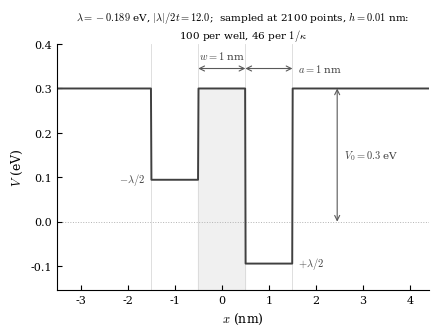
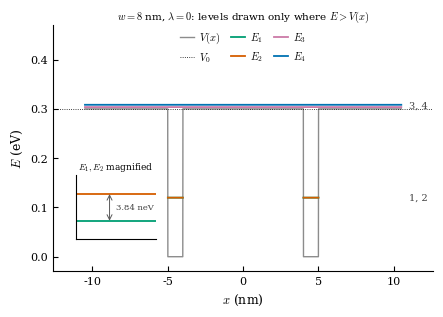
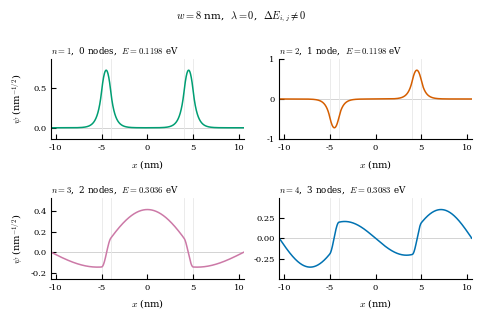
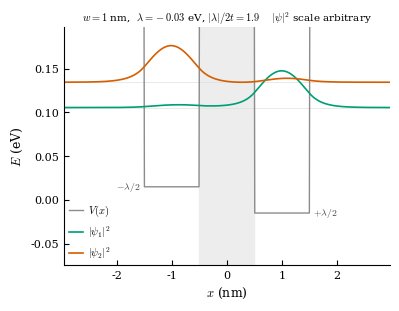
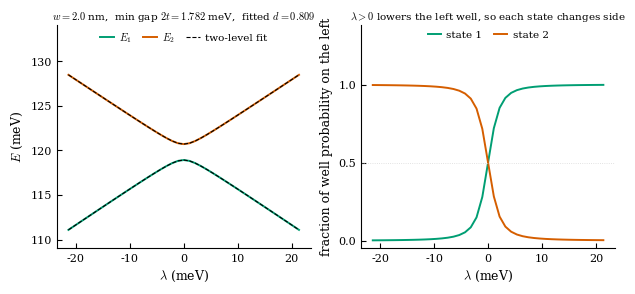
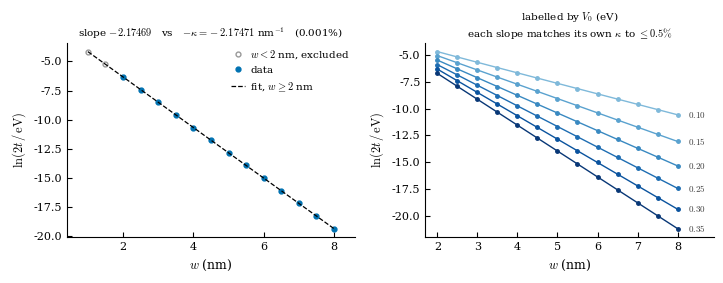

Here is the Python script that generated these plots, in order:
"""
Tilted double well energy levels by finite difference. 

[E] = eV
[ψ] = nm^(-1/2)
"""

import os

import numpy as np
from scipy.linalg import eigh_tridiagonal
from scipy.optimize import linear_sum_assignment
from scipy.optimize import curve_fit
from scipy.sparse import diags_array

HBAR2_OVER_2M = 0.0380998   # hbar^2 / 2m_e, eV nm^2
A = 1.0                     # well width, nm
V0 = 0.30                   # well depth, eV
W_FIT = 2.0                 # nm 
M = 2100                    # interior points
W, W_B, LAMDA_B = 8.0, 1.0, -0.03


def hamiltonian(x, lamda, w, a=A, V0=V0):
    """
    Build the finite-difference Hamiltonian for a tilted double well.

    Discretises the TISE on grid x, giving a tridiagonal H with kinetic
    coupling -k off-diagonal and (2k + V_i) on-diagonal. V is ±lamda/2 inside
    two wells of width a separated by gap w and V0 elsewhere.

    Returns H (for eigenstates/eigenvalues) and V (to verify potential shape).
    """
    h = (x[-1] - x[0]) / (x.size - 1)
    if not np.allclose(np.diff(x), h):
        raise ValueError("Non-uniform grid spacing.")

    w = round(w / h) * h
    a = round(a / h) * h

    r = np.round(2 * np.abs(x) / h) * h / 2
    in_well = (r >= w / 2) & (r < w / 2 + a)

    V = np.full(x.size, V0)
    V[in_well] = np.sign(x[in_well]) * lamda / 2

    # tridiagonal hamiltonian matrix
    k = HBAR2_OVER_2M / h**2  #eV
    off = np.full(x.size - 1, -k)  
    dia = 2 * k + V  
    H = diags_array([off, dia, off], format="csr", offsets=[-1, 0, 1])  # type: ignore

    return H, V


def track(x, lamdas, w, n_track=2, a=A, V0=V0):
    """
    Track the lowest n_track energy levels and eigenstates across a lamda sweep.

    Builds H at each lamda and diagonalises it, matching each new state to
    the last by overlap and fixing its sign to stay continuous.

    Returns E, psi (tracked) and ovl_min, the worst overlap matched.
    """
    E = np.empty((lamdas.size, n_track))
    psi = np.empty((lamdas.size, x.size, n_track))

    H = hamiltonian(x, lamdas[0], w, a, V0)[0]
    prev = eigh_tridiagonal(H.diagonal(0), H.diagonal(-1), select="i", select_range=(0, n_track - 1))[1]
    top = np.abs(prev).argmax(axis=0)
    prev = prev * np.sign(prev[top, np.arange(n_track)])

    # sequential by nature - each lambda continues the eigenvectors of the last
    ovl_min = 1.0
    for i, lamda in enumerate(lamdas):
        H = hamiltonian(x, lamda, w, a, V0)[0]
        Ei, vi = eigh_tridiagonal(H.diagonal(0), H.diagonal(-1), select="i", select_range=(0, n_track - 1))

        ovl = np.abs(prev.T @ vi)                   # |<prev|new>|: sign gone
        keep = linear_sum_assignment(-ovl)[1]       # one partner per state
        ovl_min = min(ovl_min, ovl[np.arange(n_track), keep].min())

        Ei, vi = Ei[keep], vi[:, keep]
        vi = vi * np.sign(np.einsum("ij,ij->j", prev, vi))   # keep sign smooth
        E[i], psi[i], prev = Ei, vi, vi

    return E, psi, ovl_min

def sweep(x, ws, n_lam=21, span=12.0, n_track=2, a=A, V0=V0):
    """
    Sweep lamda over a range of well separations, w, tracking n_track levels.

    For each w, first tracks at lamda=0 to get 2t, the pure tunnelling
    gap. The lamda grid is then scaled by 2t*span, to account for t dependence
    on w.

    Returns lamdas, E (tracked energies), and two_t, one per w.
    """
    two_t = np.empty(ws.size)
    lamdas = np.empty((ws.size, 2 * n_lam - 1))
    E = np.empty((ws.size, 2 * n_lam - 1, n_track))

    for i, w in enumerate(ws):
        gap0 = track(x, np.array([0.0]), w, n_track, a, V0)[0][0]
        two_t[i] = gap0[1] - gap0[0]        # sets the lambda scale below

        half = np.linspace(0.0, span * two_t[i], n_lam)
        lamdas[i] = np.concatenate([-half[:0:-1], half])   # contains 0 exactly
        E[i] = track(x, lamdas[i], w, n_track, a, V0)[0]

    return lamdas, E, two_t


def two_level_gap(lamda, d, two_t):
    """The 2x2 model in the localised basis: d lamda the energy difference
    the tilt opens between the wells, two_t the gap at lamda = 0."""
    return np.sqrt((d * lamda) ** 2 + two_t ** 2)


def measure(x, run, a=A, V0=V0) -> dict:
    """
    Computes bound states, orders states, and performs independent
    cross-checks of d and kappa (fit vs direct, plus grid convergence),
    returning the measured results as a dictionary.
    """
    h =(x[-1] - x[0]) / (x.size - 1)
    lamda0 = np.array([0.0])
    ws, V0s = run["ws"], run["V0s"]
    lamdas, Esw, two_t, EV = run["lamdas"], run["E"], run["two_t"], run["EV"]

    # the bound states themselves, and the node count as an independent check
    E8, psi8, _ = track(x, lamda0, W, 8, a, V0)
    E8, psi8 = E8[0], psi8[0] / np.sqrt(h)      # 2-norm -> unit integral
    nodes = [int((np.diff(np.sign(p[p != 0])) != 0).sum()) for p in psi8.T]

    # ordering and continuity of the tracked states through a crossing
    lamda_tr = np.linspace(-0.05, 0.05, 41)
    Etr, _, ovl = track(x, lamda_tr, W_B, 2, a, V0)
    swaps = int(np.sum(np.diff(np.sign(Etr[:, 0] - Etr[:, 1])) != 0))

    i0, iw = lamdas.shape[1] // 2, int(np.argmin(np.abs(ws - W_FIT)))
    # below w = 2 nm the wells are coupled strongly enough that the local slope has not yet reached -kappa
    keep = ws >= W_FIT
    kappa = np.sqrt((V0 - Esw[:, i0, :].mean(axis=1)) / HBAR2_OVER_2M)

    # tilt and coupling, two ways each: fitted, and read off the wavefunction
    (d_fit, t2_fit), _ = curve_fit(two_level_gap, lamdas[iw], Esw[iw, :, 1] - Esw[iw, :, 0], p0=(1.0, two_t[iw]))
    mL = (x >= -(ws[iw] / 2 + a)) & (x < -ws[iw] / 2)
    mR = (x > ws[iw] / 2) & (x < ws[iw] / 2 + a)
    psi0 = track(x, lamda0, ws[iw], 2, a, V0)[1][0]
    loc = (psi0[:, 0] + psi0[:, 1]) / np.sqrt(2)   # localised in one well
    d_psi = abs((loc[mL] ** 2).sum() - (loc[mR] ** 2).sum())

    # kappa, two ways: the log-gap slope, and sqrt((V0 - E)/(hbar^2/2m))
    (slope, icept), cov = np.polyfit(ws[keep], np.log(two_t[keep]), 1, cov=True)
    gV = EV[:, :, 1] - EV[:, :, 0]
    kV = np.sqrt((V0s[:, None] - EV.mean(axis=2)) / HBAR2_OVER_2M)[:, keep]
    sV = np.array([np.polyfit(ws[keep], np.log(g[keep]), 1)[0] for g in gV])

    # where float64 runs out, and whether the slope survives refinement
    floor = np.finfo(float).eps * 4 * HBAR2_OVER_2M / h**2
    M_WIDE = 2704                       # a wider box, and the same box at h/3
    M_FINE = 3 * (x.size + 1) - 1
    L_grid, L_wide = (x.size + 1) * h, (M_WIDE + 1) * h
    xb = -L_wide / 2 + h * np.arange(1, M_WIDE + 1)
    gap_fl = [np.diff(track(xb, lamda0, wf, 2, a, V0)[0][0])[0] for wf in (11.0, 12.0, 13.0)]

    conv = []
    for Lc, Mc in ((L_grid, x.size), (L_grid, M_FINE), (L_wide, M_WIDE)):
        hc = Lc / (Mc + 1)
        xc = -Lc / 2 + hc * np.arange(1, Mc + 1)
        conv.append(np.polyfit(ws[keep], [np.log(np.diff(track(xc, lamda0, wc, 2, a, V0)[0][0])[0]) for wc in ws[keep]], 1)[0])

    return dict(
        A=a, W=W, V0=V0, h=h, ws=ws, V0s=V0s, keep=keep, two_t=two_t,
        E8=E8, psi8=psi8, nodes=nodes,
        ovl=ovl, swaps=swaps,
        two_t_fig=two_t[iw], gV=gV, d_fit=d_fit, d_psi=d_psi, t2_fit=t2_fit,
        slope=slope, icept=icept, slope_se=np.sqrt(cov[0, 0]),
        k_ind=kappa[keep].mean(), sV=sV, kV=kV.mean(axis=1),
        floor=floor, gap_fl=gap_fl, conv=conv)


def figures(x, run, results, outdir="figures"):
    """
    Generate figures from the results dict of measure, computing the
    potentials and states drawn behind them from x and run.
    """
    import matplotlib.pyplot as plt
    from matplotlib.transforms import Bbox

    os.makedirs(outdir, exist_ok=True)
    plt.rcParams.update({
        "figure.figsize": (3.5, 2.6), "savefig.dpi": 300,
        "savefig.bbox": "tight", "font.family": "serif",
        "mathtext.fontset": "cm", "font.size": 9, "axes.labelsize": 9,
        "xtick.labelsize": 8, "ytick.labelsize": 8, "legend.fontsize": 7.5,
        "axes.linewidth": 0.8, "lines.linewidth": 1.4,
        "axes.spines.top": False, "axes.spines.right": False,
        "xtick.direction": "in", "ytick.direction": "in",
        "legend.frameon": False, "axes.titlesize": 7.5, "axes.titlepad": 4.0,
    })
    COLOURS = ["#009E73", "#D55E00", "#CC79A7", "#0072B2"]
    PAIR = (4.9, 3.2)          
    LEG = dict(frameon=False, columnspacing=1.1, handlelength=1.3, handletextpad=0.5, borderpad=0.0)
    A, W, V0, h = results["A"], results["W"], results["V0"], results["h"]
    ws, two_t, lamdas = results["ws"], results["two_t"], run["lamdas"]
    iw = int(np.argmin(np.abs(ws - W_FIT)))
    W_fig = ws[iw]
    E = results["E8"]

    # setup.svg: the double wells at the true first point of a sweep
    W_A, lam_s = ws[0], lamdas[0].min()
    two_t_A = float(two_t[0])       # 2t at w_first
    Vd = hamiltonian(x, lam_s, W_A, A, V0)[1]
    arr = dict(arrowstyle="<->", lw=0.8, color="0.35", shrinkA=0, shrinkB=0)

    fig, ax = plt.subplots(figsize=(4.8, 3.2))

    ax.axvspan(-W_A / 2, W_A / 2, 0.0, 0.82, color="0.94", zorder=0)
    ax.axhline(0.0, color="0.7", lw=0.7, ls=":", zorder=0)
    for edge in (-W_A / 2 - A, -W_A / 2, W_A / 2, W_A / 2 + A):
        ax.axvline(edge, color="0.85", lw=0.6, zorder=0)
    ax.plot(x, Vd, color="0.25")
    ax.annotate("", (-W_A / 2, 0.345), (W_A / 2, 0.345), arrowprops=arr)
    ax.annotate(rf"$w={W_A:.0f}$ nm", (0.0, 0.365), ha="center", fontsize=7.5, color="0.25")
    ax.annotate("", (W_A / 2, 0.345), (W_A / 2 + A, 0.345), arrowprops=arr)
    ax.annotate(rf"$a={A:.0f}$ nm", (W_A / 2 + A + 0.12, 0.345), va="center", fontsize=7.5, color="0.25")
    ax.annotate("", (2.45, 0.0), (2.45, V0), arrowprops=arr)
    ax.annotate(rf"$V_0={V0}$ eV", (2.6, V0 / 2), va="center", fontsize=7.5, color="0.25")
    ax.annotate(r"$-\lambda/2$", (-W_A / 2 - A - 0.12, -lam_s / 2), ha="right", va="center", fontsize=7.5, color="0.25")
    ax.annotate(r"$+\lambda/2$", (W_A / 2 + A + 0.12, lam_s / 2), ha="left", va="center", fontsize=7.5, color="0.25")
    ax.set_xlim(-3.5, 4.4)
    ax.set_ylim(-0.155, 0.40)
    ax.set_xlabel(r"$x$ (nm)")
    ax.set_ylabel(r"$V$ (eV)")
    ax.set_title(rf"$\lambda={lam_s:.3f}$ eV, $|\lambda|/2t={abs(lam_s / two_t_A):.1f}$;  sampled at {x.size} points, $h={h}$ nm:" "\n" rf"{round(A / h)} per well, {round(0.46 / h)} per $1/\kappa$")

    fig.savefig(f"{outdir}/setup.svg")

    # spectrum.svg: which energies the setup allows, with the pair's split inset
    Vdw = hamiltonian(x, 0.0, W, A, V0)[1]
    gap_neV = (E[1] - E[0]) * 1e9
    arr_i = dict(arrowstyle="<->", lw=0.7, color="0.35", shrinkA=0, shrinkB=0)

    fig, ax = plt.subplots(figsize=PAIR)

    ax.plot(x, Vdw, color="0.55", lw=1.0, label=r"$V(x)$")
    ax.axhline(V0, color="black", lw=0.6, ls=":", label=r"$V_0$")
    for i in range(4):
        ax.plot(x, np.where(Vdw < E[i], E[i], np.nan), lw=1.3, color=COLOURS[i], label=rf"$E_{i + 1}$")
    ax.annotate("1, 2", (11.0, E[0]), fontsize=7, va="center", color="0.25")
    ax.annotate("3, 4", (11.0, 0.5 * (E[2] + E[3])), fontsize=7, va="center", color="0.25")
    ax.set_xlim(-12.6, 12.6)
    ax.set_ylim(-0.03, 0.47)
    ax.set_xlabel(r"$x$ (nm)")
    ax.set_ylabel(r"$E$ (eV)")
    ax.set_title(rf"$w={W:.0f}$ nm, $\lambda=0$: levels drawn only where $E>V(x)$")

    axi = ax.inset_axes((0.06, 0.13, 0.21, 0.26))
    axi.set_facecolor("white")
    for i in (0, 1):
        axi.axhline((E[i] - E[0]) * 1e9, color=COLOURS[i], lw=1.3)
    axi.annotate("", (0.42, 0.0), (0.42, gap_neV), xycoords=("axes fraction", "data"), arrowprops=arr_i)
    axi.annotate(f"{gap_neV:.2f} neV", (0.5, gap_neV / 2), fontsize=6, xycoords=("axes fraction", "data"), va="center", color="0.25")
    axi.set_ylim(-0.7 * gap_neV, 1.7 * gap_neV)
    axi.set_xticks([])
    axi.set_yticks([])
    axi.set_title(r"$E_1, E_2$ magnified", fontsize=6.5)
    ax.legend(loc="upper center", ncol=3, **LEG)

    fig.savefig(f"{outdir}/spectrum.svg", bbox_inches=Bbox([[0, 0], PAIR]))

    # eigenstates.svg: psi_n for the lowest four, node count visible by eye
    psi, nodes = results["psi8"], results["nodes"]

    fig, ax = plt.subplots(2, 2, figsize=PAIR)
    ax = ax.ravel()

    for i in range(4):
        ax[i].axhline(0.0, color="0.8", lw=0.6, zorder=0)
        for edge in (-W / 2 - A, -W / 2, W / 2, W / 2 + A):
            ax[i].axvline(edge, color="0.91", lw=0.6, zorder=0)
        ax[i].plot(x, psi[:, i], color=COLOURS[i], lw=1.1)
        ax[i].margins(y=0.20)
        ax[i].set_xlim(x[0], x[-1])
        ax[i].set_xlabel(r"$x$ (nm)", fontsize=7)
        ax[i].set_title(rf"$n={i + 1}$,  {nodes[i]} node" + ("s" if nodes[i] != 1 else "") + rf",  $E={E[i]:.4f}$ eV", loc="left", fontsize=6.3)
        ax[i].tick_params(labelsize=6)
    for i in (0, 2):
        ax[i].set_ylabel(r"$\psi$ (nm$^{-1/2}$)", fontsize=7)

    fig.suptitle(rf"$w={W:.0f}$ nm,  $\lambda=0$,  $\Delta E_{{i,j}} \neq 0$", fontsize=7.5)
    fig.tight_layout(rect=(0, 0, 1, 1.0))
    fig.align_ylabels()

    fig.savefig(f"{outdir}/eigenstates.svg", bbox_inches=Bbox([[0, 0], PAIR]))

    # tilted_wells.svg: |psi|^2 on baselines at E_n, once the tilt localises them
    Eb, psib, _ = track(x, np.array([LAMDA_B]), W_B, 2, A, V0)
    Eb, pb = Eb[0], (psib[0] / np.sqrt(h)) ** 2
    Vb = hamiltonian(x, LAMDA_B, W_B, A, V0)[1]
    tB = float(np.diff(track(x, np.array([0.0]), W_B, 2, A, V0)[0][0])[0])
    scale = 0.042 / pb.max()

    fig, ax = plt.subplots(figsize=(4.2, 3.1))

    ax.axvspan(-W_B / 2, W_B / 2, color="0.93", zorder=0)
    ax.plot(x, Vb, color="0.55", lw=1.0, label=r"$V(x)$")
    for i in range(2):
        ax.axhline(Eb[i], color="0.88", lw=0.5, zorder=0)
        ax.plot(x, Eb[i] + scale * pb[:, i], color=COLOURS[i], lw=1.2, label=rf"$|\psi_{i + 1}|^2$")
    ax.annotate(r"$-\lambda/2$", (-1.78, -LAMDA_B / 2), fontsize=7, ha="center", va="center", color="0.25")
    ax.annotate(r"$+\lambda/2$", (1.78, LAMDA_B / 2), fontsize=7, ha="center", va="center", color="0.25")
    ax.set_xlim(-2.95, 2.95)
    ax.set_ylim(-0.075, 0.198)
    ax.set_xlabel(r"$x$ (nm)")
    ax.set_ylabel(r"$E$ (eV)")
    ax.set_title(rf"$w={W_B:.0f}$ nm,  $\lambda={LAMDA_B}$ eV, $|\lambda|/2t={abs(LAMDA_B / tB):.1f}$" + 4 * " " + r"$|\psi|^2$ scale arbitrary")
    ax.legend(loc="lower left", ncol=1, **LEG)

    fig.savefig(f"{outdir}/tilted_wells.svg")

    # avoided_crossing.svg: the crossing, and the character exchange with it
    lf, d_fit, t2_fit = lamdas[iw], results["d_fit"], results["t2_fit"]
    Ef, psif, _ = track(x, lf, W_fig, 2, A, V0)
    mL = (x >= -(W_fig / 2 + A)) & (x < -W_fig / 2)
    mR = (x > W_fig / 2) & (x < W_fig / 2 + A)
    pl = (psif[:, mL, :] ** 2).sum(axis=1)
    pr = (psif[:, mR, :] ** 2).sum(axis=1)
    frac = pl / (pl + pr)
    mid, fit_gap = Ef.mean(axis=1), two_level_gap(lf, d_fit, t2_fit)
    lo, hi = (Ef * 1e3).min(), (Ef * 1e3).max()

    fig, (ax0, ax1) = plt.subplots(1, 2, figsize=(7.2, 2.9))

    for i in range(2):
        ax0.plot(lf * 1e3, Ef[:, i] * 1e3, color=COLOURS[i], label=rf"$E_{i + 1}$")
    for sgn in (+1, -1):
        ax0.plot(lf * 1e3, (mid + sgn * fit_gap / 2) * 1e3, ls="--", lw=0.8, color="black", label="two-level fit" if sgn > 0 else None)
    ax0.set_ylim(lo - 0.12 * (hi - lo), hi + 0.32 * (hi - lo))
    ax0.set_xlabel(r"$\lambda$ (meV)")
    ax0.set_ylabel(r"$E$ (meV)")
    ax0.set_title(rf"$w={W_fig:.1f}$ nm,  min gap $2t={t2_fit * 1e3:.3f}$ meV,  fitted $d={d_fit:.3f}$")
    ax0.legend(loc="upper center", ncol=3, **LEG)

    for i in range(2):
        ax1.plot(lf * 1e3, frac[:, i], color=COLOURS[i], label=rf"state {i + 1}")
    ax1.axhline(0.5, color="0.85", lw=0.6, ls=":")
    ax1.set_ylim(-0.05, 1.38)
    ax1.set_yticks([0.0, 0.5, 1.0])
    ax1.set_xlabel(r"$\lambda$ (meV)")
    ax1.set_ylabel("fraction of well probability on the left")
    ax1.set_title(r"$\lambda>0$ lowers the left well, so each state changes side")
    ax1.legend(loc="upper center", ncol=2, **LEG)

    fig.savefig(f"{outdir}/avoided_crossing.svg")

    # log_gap.svg: L one depth against its own kappa, R six depths each against theirs
    keep = results["keep"]
    slope, icept, k_ind = results["slope"], results["icept"], results["k_ind"]
    V0s, gV = results["V0s"], results["gV"]
    blues = plt.get_cmap("Blues")(np.linspace(0.45, 0.97, V0s.size))

    fig, (ax0, ax1) = plt.subplots(1, 2, figsize=(7.2, 2.9))

    ax0.plot(ws[~keep], np.log(two_t[~keep]), "o", ms=3.5, mfc="none", mec="0.6", label=r"$w<2$ nm, excluded")
    ax0.plot(ws[keep], np.log(two_t[keep]), "o", ms=3.5, color=COLOURS[3], label="data")
    ax0.plot(ws, slope * ws + icept, ls="--", lw=0.9, color="black", label=r"fit, $w\geq2$ nm")
    ax0.set_xlim(0.4, 8.6)
    ax0.set_xlabel(r"$w$ (nm)")
    ax0.set_ylabel(r"$\ln(2t\,/\,\mathrm{eV})$")
    ax0.set_title(rf"slope ${slope:.5f}$   vs   $-\kappa = {-k_ind:.5f}$ nm$^{{-1}}$   ({abs(slope + k_ind) / k_ind:.3%})")
    ax0.legend(loc="upper right", **LEG)

    for j, v in enumerate(V0s):
        ax1.plot(ws[keep], np.log(gV[j][keep]), "o-", ms=2.5, lw=1.0, color=blues[j])
        ax1.annotate(rf"${v:.2f}$", (8.25, np.log(gV[j][keep][-1])), fontsize=6.5, va="center", color="0.25")
    ax1.set_xlim(1.7, 8.9)
    ax1.set_xlabel(r"$w$ (nm)")
    ax1.set_ylabel(r"$\ln(2t\,/\,\mathrm{eV})$")
    ax1.set_title("labelled by $V_0$ (eV)\n" r"each slope matches its own $\kappa$ to $\leq0.5\%$")

    fig.tight_layout()
    fig.savefig(f"{outdir}/log_gap.svg")


if __name__ == "__main__":
    N_LAM = 21
    h = 0.010                           # nm, grid spacing
    L = (M + 1) * h                     # psi = 0 walls sit one h outside x
    x = -L / 2 + h * np.arange(1, M + 1)
    ws = np.arange(1.0, 8.01, 0.5)
    V0s = np.array([0.10, 0.15, 0.20, 0.25, 0.30, 0.35])

    lamdas, Esw, two_t = sweep(x, ws, N_LAM)
    EV = np.array([sweep(x, ws, 1, V0=v)[1][:, 0, :] for v in V0s])
    run = dict(ws=ws, V0s=V0s, lamdas=lamdas, E=Esw, two_t=two_t, EV=EV)

    # Setting V0 = 0 makes the grid exactly an infinite well of width L
    n = np.arange(1, 7)
    box = {}
    for hs, Ms in ((h, M), (h / 2, 2 * M)):
        Ls = (Ms + 1) * hs
        xs = -Ls / 2 + hs * np.arange(1, Ms + 1)
        Es = track(xs, np.array([0.0]), 8.0, n.size, A, 0.0)[0][0]
        box[Ms] = (Es, HBAR2_OVER_2M * (n * np.pi / Ls) ** 2)
    Ebox, Eexact = box[M]
    rel = Ebox / Eexact - 1
    ratio = np.mean(rel / (box[2 * M][0] / box[2 * M][1] - 1))

    results = measure(x, run, A, V0)

    slope, kappa, floor = results["slope"], results["k_ind"], results["floor"]
    two_t, conv = results["two_t"], results["conv"]
    kw = abs(slope + kappa) / kappa
    kV_worst = np.max(np.abs(results["sV"] + results["kV"]) / results["kV"])
    slope_range = max(conv) - min(conv)

    print(f"grid  L = {L:.2f} nm,  h = {h} nm,  M = {M}\n")
    print(f"{'check':<16}{'quantity':<27}measured | expected")
    print(f"box energies    n = 1..6 vs analytic       {np.abs(rel).max():.1e} | O(h^2)")
    print(f"box, O(h^2)     error ratio on halving h   {ratio:.3f} | 4")
    print(f"node theorem    nodes for n = 1..8         {results['nodes']} | state n has n-1 (node theorem)")
    print(f"tracking        crossings, worst overlap   {results['swaps']} | 0," f"  {results['ovl']:.4f} | >0.9")
    print(f"two-level fit   d fit | from |psi|^2       {results['d_fit']:.4f}" f" | {results['d_psi']:.4f}")
    print(f"                2t fit | direct            " f"{results['t2_fit']:.4e} | {results['two_t_fig']:.4e}")
    se = results["slope_se"]
    print(f"LOG-GAP SLOPE   fit | kappa                {slope:+.5f} | " f"{-kappa:+.5f}   ({kw:.3%}, {abs(slope + kappa) / se:.1f} s.e.)")
    print(f"vs height       worst of {results['V0s'].size} depths" f"          {kV_worst:.2%}")
    print(f"precision       floor | smallest swept     {floor:.1e} | " f"{two_t.min():.2e} eV")
    gf = results["gap_fl"]
    print(f"                gaps at w = 11, 12, 13 nm  "
          f"{gf[0]:.1e}, {gf[1]:.1e}, {gf[2]:.1e} | last below the floor")
    print(f"convergence     slope range, h/3 and box   {slope_range:.1e} nm^-1" f"   ({slope_range / abs(np.mean(conv)):.3%})")

    figures(x, run, results)
    
